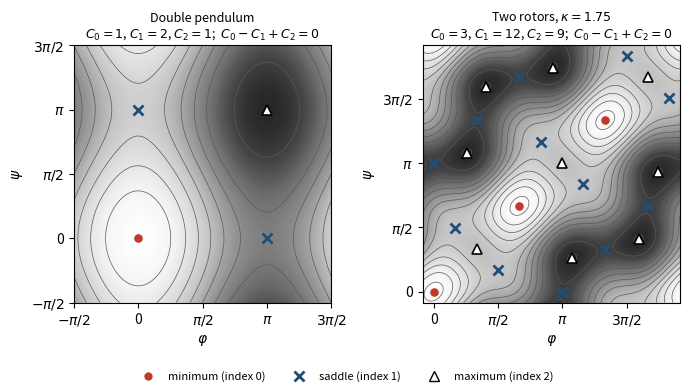

Python code for this plot:
"""Figure for Chapter 3 (Milnor, Morse Theory, sections 4-5): Morse functions on the torus.

Left: the double pendulum potential V = (1 - cos phi)/2 + (1 - cos psi)/4 (equal masses and
lengths, rescaled), with C = (1, 2, 1).  Right: two coupled threefold rotors,
V = (1 - cos 3 phi)/2 + (1 - cos 3 psi)/2 - kappa cos(phi - psi), kappa = 1.75, with
C = (3, 12, 9).  In both, C1 = C0 + C2 as the Morse inequalities of the torus demand.

Writes fig3-torus.png (150 dpi, 7 inches wide).
"""
import numpy as np
import matplotlib

matplotlib.use("Agg")
import matplotlib.pyplot as plt

TWO_PI = 2 * np.pi


def make_model(k, B, kap, delta=0.0):
    """V = (1 - cos k x)/2 + B (1 - cos k y)/2 - kap cos(x - y - delta), with derivatives."""

    def V(x, y):
        return 0.5 * (1 - np.cos(k * x)) + 0.5 * B * (1 - np.cos(k * y)) - kap * np.cos(x - y - delta)

    def grad(x, y):
        s = kap * np.sin(x - y - delta)
        return np.array([0.5 * k * np.sin(k * x) + s, 0.5 * B * k * np.sin(k * y) - s])

    def hess(x, y):
        c = kap * np.cos(x - y - delta)
        return np.array([[0.5 * k * k * np.cos(k * x) + c, -c],
                         [-c, 0.5 * B * k * k * np.cos(k * y) + c]])

    return V, grad, hess


def critical_points(grad, hess, n=240):
    """Cells where both gradient components change sign, refined by damped Newton steps."""
    xs = np.linspace(0, TWO_PI, n, endpoint=False) + 1e-3
    X, Y = np.meshgrid(xs, xs, indexing="ij")
    G = grad(X, Y)
    pts = []
    for i in range(n):
        for j in range(n):
            i2, j2 = (i + 1) % n, (j + 1) % n
            a = (G[0, i, j], G[0, i2, j], G[0, i, j2], G[0, i2, j2])
            b = (G[1, i, j], G[1, i2, j], G[1, i, j2], G[1, i2, j2])
            if not (min(a) <= 0 <= max(a) and min(b) <= 0 <= max(b)):
                continue
            z = np.array([xs[i], xs[j]])
            converged = False
            for _ in range(60):
                g = grad(*z)
                try:
                    d = np.linalg.solve(hess(*z), g)
                except np.linalg.LinAlgError:
                    break
                step = np.linalg.norm(d)
                if step > 0.05:
                    d *= 0.05 / step
                z = z - d
                if np.linalg.norm(grad(*z)) < 1e-12:
                    converged = True
                    break
            if not converged:
                continue
            z = np.mod(z, TWO_PI)
            dup = False
            for p in pts:
                dd = np.abs(p[:2] - z)
                dd = np.minimum(dd, TWO_PI - dd)
                if dd.max() < 1e-5:
                    dup = True
                    break
            if dup:
                continue
            ev = np.linalg.eigvalsh(hess(*z))
            pts.append(np.array([z[0], z[1], int(np.sum(ev < 0))]))
    return pts


def panel(ax, model, title, offset):
    """Plot V on the fundamental domain [offset, offset + 2 pi]^2 (opposite edges are glued).

    The offset is chosen so that no critical point lies on the edge of the square."""
    V, grad, hess = model
    t = np.linspace(offset, offset + TWO_PI, 361)
    X, Y = np.meshgrid(t, t, indexing="xy")
    Z = V(X, Y)
    lo, hi = offset, offset + TWO_PI
    ax.imshow(Z, origin="lower", extent=(lo, hi, lo, hi), cmap="Greys",
              interpolation="bilinear", alpha=0.85)
    ax.contour(X, Y, Z, levels=12, colors="0.35", linewidths=0.5, linestyles="solid")
    pts = critical_points(grad, hess)
    counts = [0, 0, 0]
    for x, y, idx in pts:
        idx = int(idx)
        counts[idx] += 1
        x = offset + np.mod(x - offset, TWO_PI)
        y = offset + np.mod(y - offset, TWO_PI)
        if idx == 0:
            ax.plot(x, y, "o", ms=7, mfc="#c0392b", mec="white", mew=0.8)
        elif idx == 1:
            ax.plot(x, y, "x", ms=7, mew=2.0, color="#1f4e79")
        else:
            ax.plot(x, y, "^", ms=7, mfc="white", mec="black", mew=1.2)
    ax.set_xlim(lo, hi)
    ax.set_ylim(lo, hi)
    names = {-1: r"$-\pi/2$", 0: "0", 1: r"$\pi/2$", 2: r"$\pi$", 3: r"$3\pi/2$", 4: r"$2\pi$"}
    ticks = [m for m in range(-1, 5) if lo - 1e-9 <= m * np.pi / 2 <= hi + 1e-9]
    ax.set_xticks([m * np.pi / 2 for m in ticks])
    ax.set_xticklabels([names[m] for m in ticks])
    ax.set_yticks([m * np.pi / 2 for m in ticks])
    ax.set_yticklabels([names[m] for m in ticks])
    ax.set_xlabel(r"$\varphi$")
    ax.set_ylabel(r"$\psi$")
    ax.set_aspect("equal")
    c0, c1, c2 = counts
    ax.set_title(f"{title}\n$C_0={c0}$, $C_1={c1}$, $C_2={c2}$;  "
                 f"$C_0-C_1+C_2={c0 - c1 + c2}$", fontsize=9)
    return counts


def main():
    fig, axes = plt.subplots(1, 2, figsize=(7.0, 3.9))
    c_left = panel(axes[0], make_model(1, 0.5, 0.0), "Double pendulum", -np.pi / 2)
    c_right = panel(axes[1], make_model(3, 1.0, 1.75), r"Two rotors, $\kappa = 1.75$", -0.27)
    assert c_left == [1, 2, 1], c_left
    assert c_right == [3, 12, 9], c_right
    handles = [
        plt.Line2D([], [], ls="", marker="o", ms=7, mfc="#c0392b", mec="white", label="minimum (index 0)"),
        plt.Line2D([], [], ls="", marker="x", ms=7, mew=2.0, color="#1f4e79", label="saddle (index 1)"),
        plt.Line2D([], [], ls="", marker="^", ms=7, mfc="white", mec="black", label="maximum (index 2)"),
    ]
    fig.legend(handles=handles, loc="lower center", ncol=3, fontsize=8, frameon=False)
    fig.tight_layout(rect=(0, 0.07, 1, 1))
    fig.savefig("fig3-torus.png", dpi=150)


if __name__ == "__main__":
    main()
